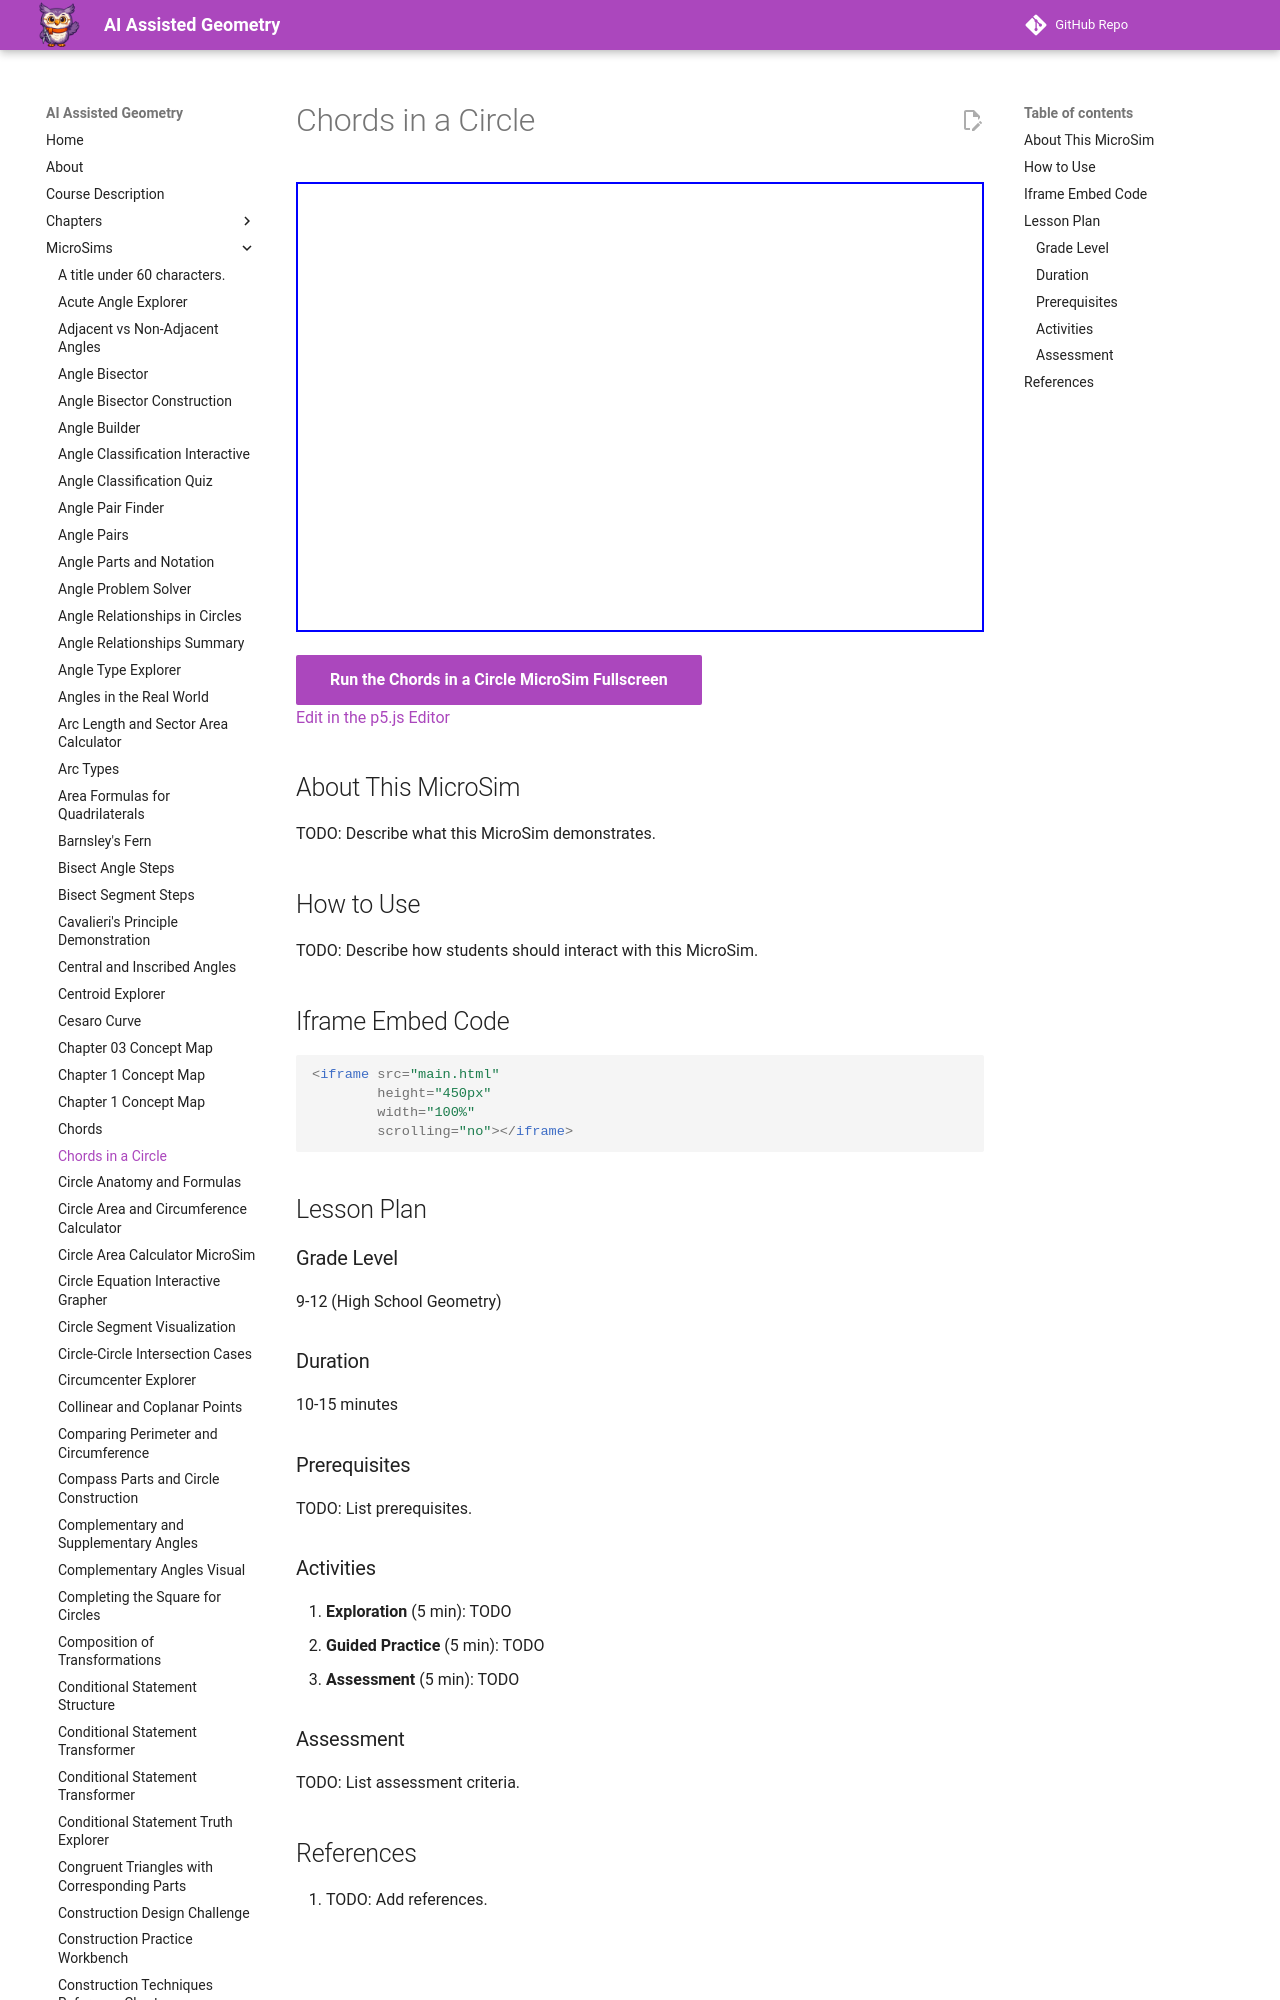

repository: dmccreary/geometry-course · page: sims/chords-in-circle/index.html · generator: mkdocs

---
title: Chords in a Circle
description: Interactive p5.js MicroSim for chords in a circle.
image: /sims/chords-in-circle/chords-in-circle.png
og:image: /sims/chords-in-circle/chords-in-circle.png
twitter:image: /sims/chords-in-circle/chords-in-circle.png
social:
   cards: false
quality_score: 0
---
